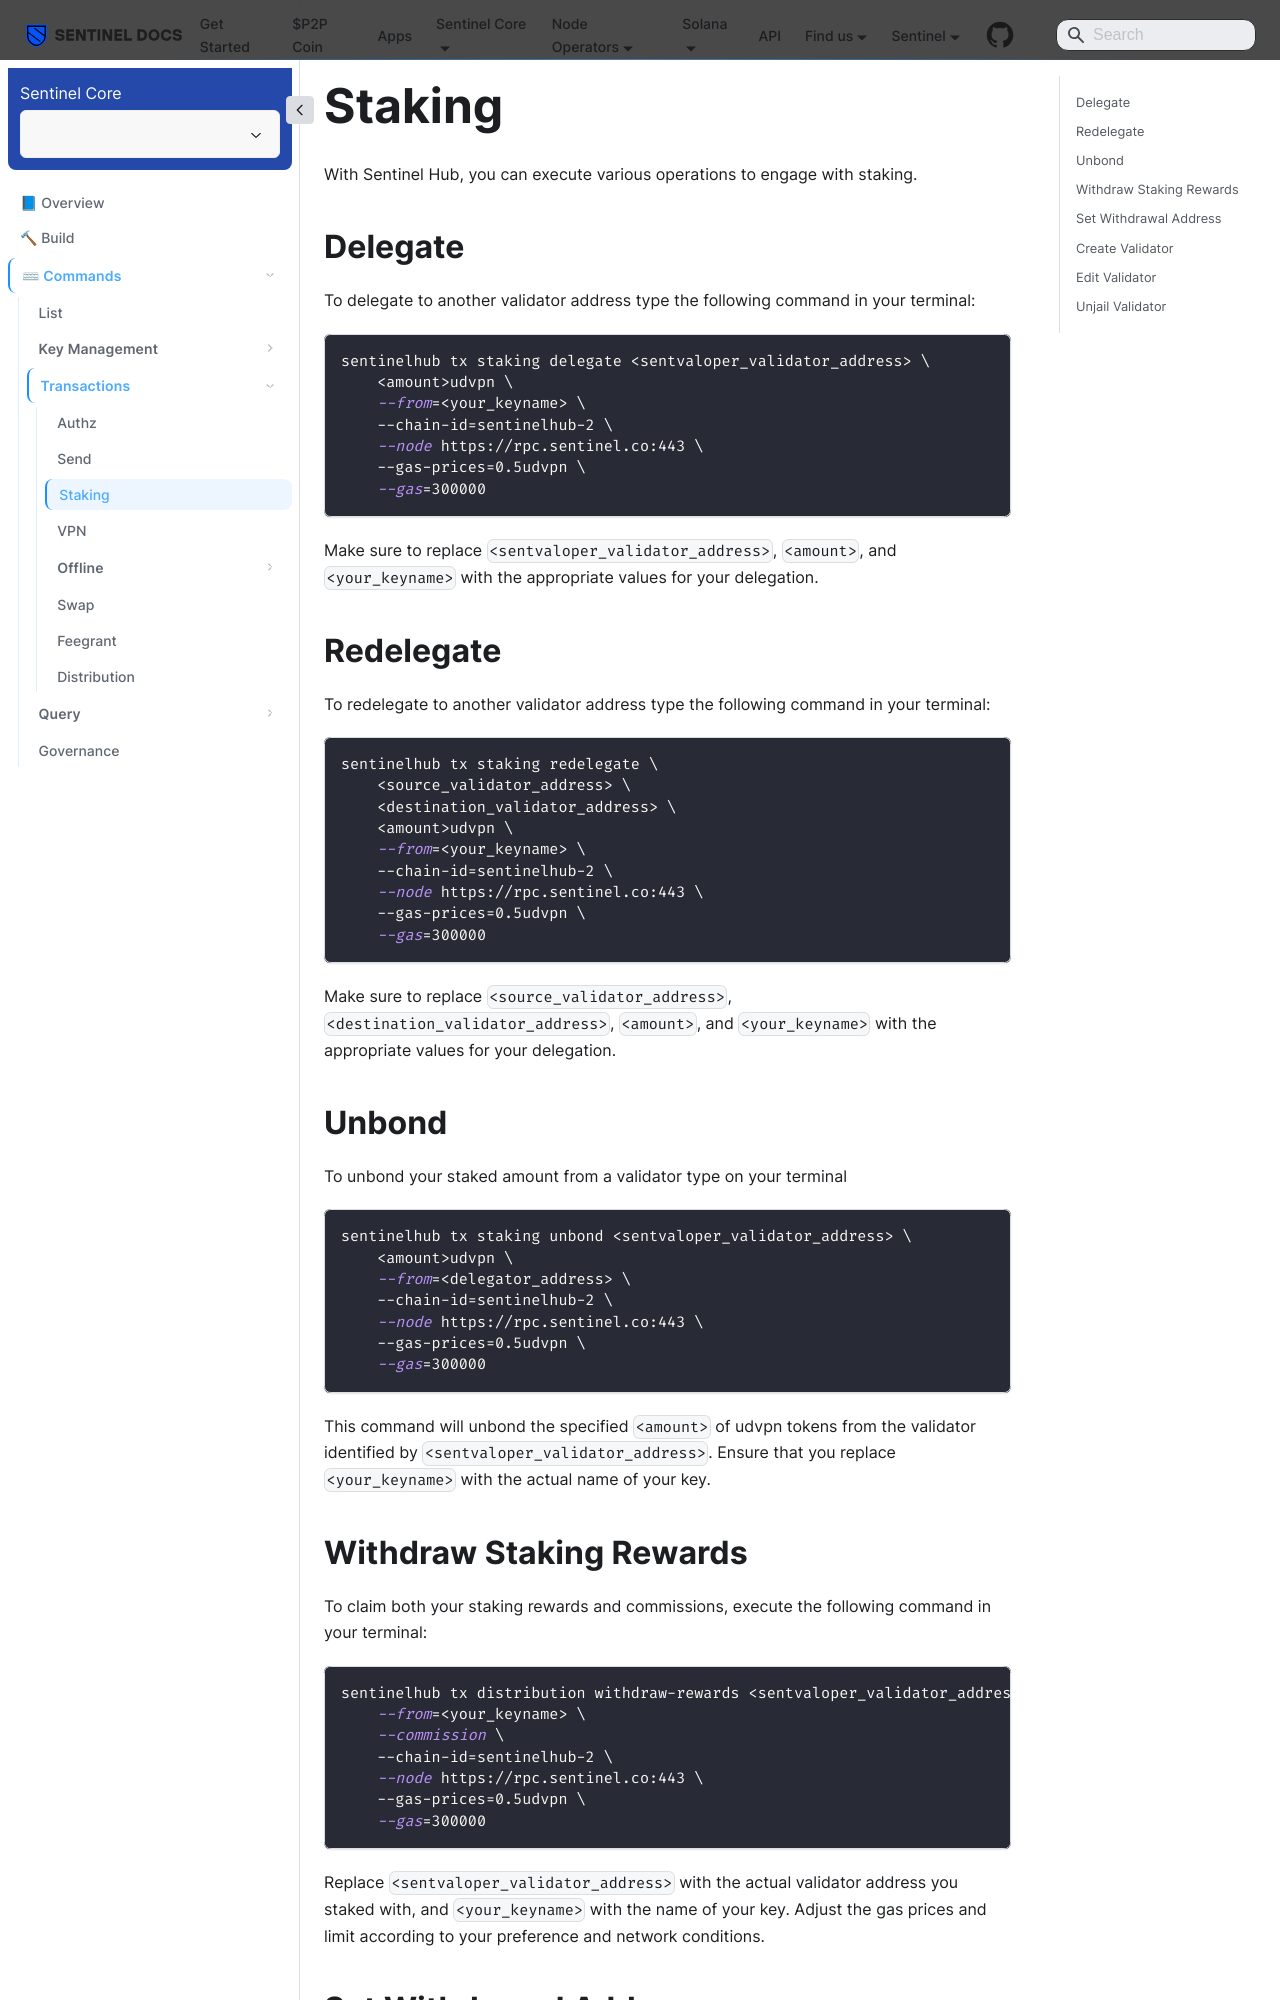

repository: sentinel-official/docs · page: sentinel-hub/commands/transactions/staking.html · generator: docusaurus

---
title: Staking
sidebar_position: 3
---

# Staking

With Sentinel Hub, you can execute various operations to engage with staking.


## Delegate

To delegate to another validator address type the following command in your terminal:

```bash
sentinelhub tx staking delegate <sentvaloper_validator_address> \
    <amount>udvpn \
    --from=<your_keyname> \
    --chain-id=sentinelhub-2 \
    --node https://rpc.sentinel.co:443 \
    --gas-prices=0.5udvpn \
    --gas=300000
```

Make sure to replace `<sentvaloper_validator_address>`, `<amount>`, and `<your_keyname>` with the appropriate values for your delegation.


## Redelegate

To redelegate to another validator address type the following command in your terminal:

```bash
sentinelhub tx staking redelegate \
    <source_validator_address> \
    <destination_validator_address> \
    <amount>udvpn \
    --from=<your_keyname> \
    --chain-id=sentinelhub-2 \
    --node https://rpc.sentinel.co:443 \
    --gas-prices=0.5udvpn \
    --gas=300000
```

Make sure to replace `<source_validator_address>`,  `<destination_validator_address>`, `<amount>`, and `<your_keyname>` with the appropriate values for your delegation.


## Unbond

To unbond your staked amount from a validator type on your terminal

```bash
sentinelhub tx staking unbond <sentvaloper_validator_address> \
    <amount>udvpn \
    --from=<delegator_address> \
    --chain-id=sentinelhub-2 \
    --node https://rpc.sentinel.co:443 \
    --gas-prices=0.5udvpn \
    --gas=300000
```

This command will unbond the specified `<amount>` of udvpn tokens from the validator identified by `<sentvaloper_validator_address>`. Ensure that you replace `<your_keyname>` with the actual name of your key.
